Run: headless pygame with SDL's dummy video driver; simulated clock (each Clock.tick advances the game by its frame time, no real sleeping); random seed 0; keys injected as events and as key.get_pressed() state; mouse plan: one left click at the window centre at the start of phase 2, then a move to the lower-right quarter at the start of phase 3.
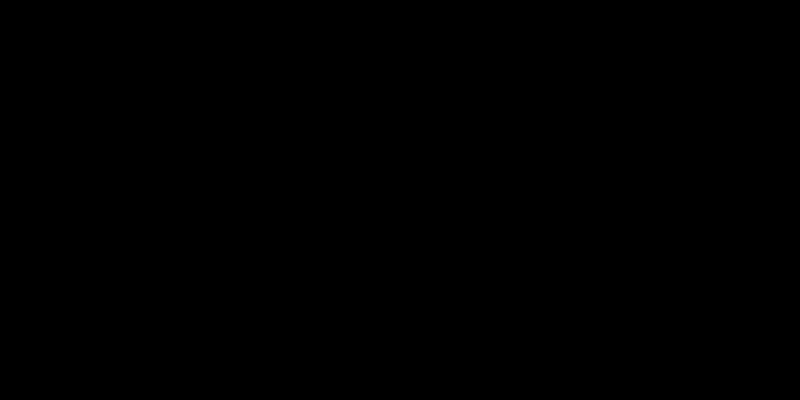
Frame 1 of 4 · flips 1–60 · no input
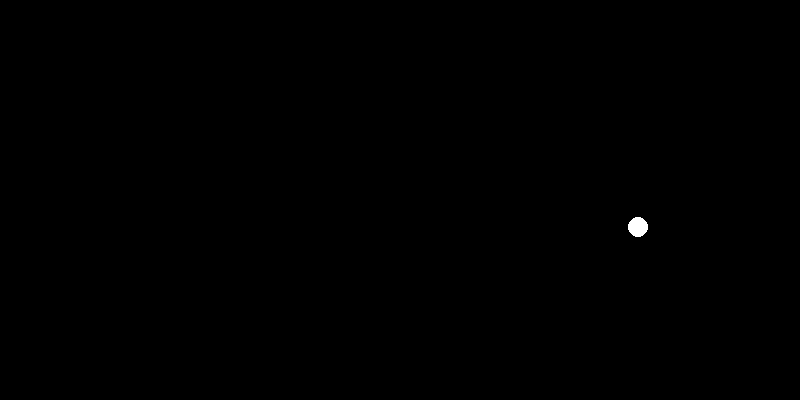
Frame 2 of 4 · flips 61–180 · clicked the window centre · tapped SPACE, RETURN · held RIGHT (→), D
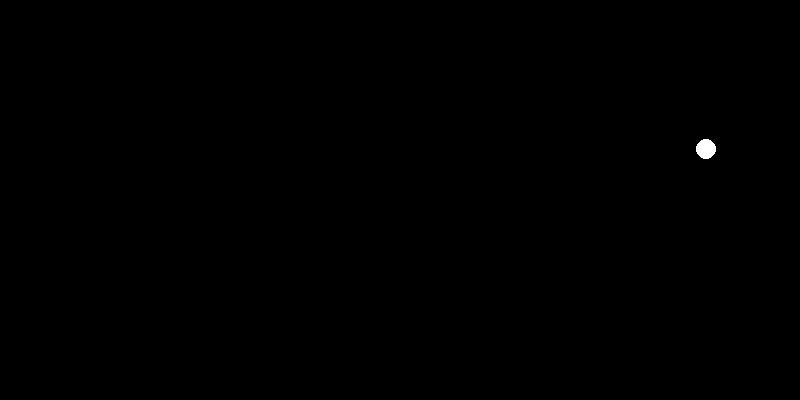
Frame 3 of 4 · flips 181–300 · moved the mouse to the lower-right quarter · held DOWN (↓), S
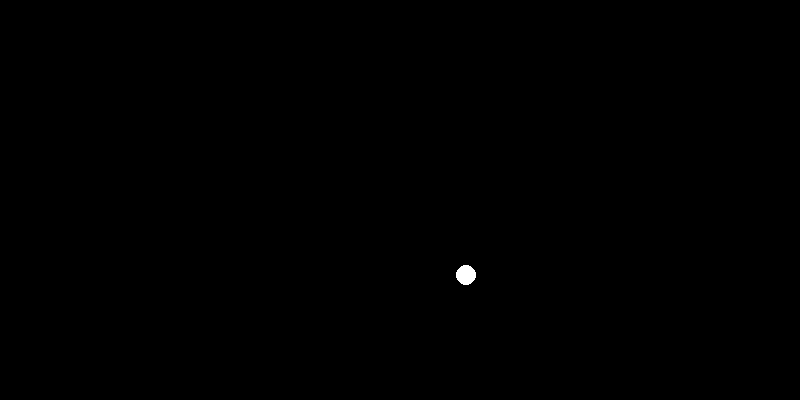
Frame 4 of 4 · flips 301–420 · held LEFT (←), A, UP (↑), W

The pygame program that drew these frames:

import pygame
from random import randint

WHITE = (255, 255, 255)


class Ball:
    def __init__(self, x, y):
        self.x = x
        self.y = y
        self.vx = randint(-10, 10)
        self.vy = randint(-10, 10)

    def move(self):
        self.x += self.vx
        self.y += self.vy
        if self.x < 10 or self.x > width - 10:
            self.vx *= -1
        if self.y < 10 or self.y > height - 10:
            self.vy *= -1

    def coords(self):
        return self.x, self.y


if __name__ == '__main__':
    pygame.init()
    pygame.display.set_caption('Шарики')
    size = width, height = 800, 400
    screen = pygame.display.set_mode(size)
    balls = []
    running = True
    v = 100
    fps = 60
    clock = pygame.time.Clock()
    while running:
        for event in pygame.event.get():
            if event.type == pygame.QUIT:
                running = False
            if event.type == pygame.MOUSEBUTTONDOWN:
                if event.button == 1:
                    ball = Ball(*event.pos)
                    balls.append(ball)

        screen.fill((0, 0, 0))
        for ball in balls:

            pygame.draw.circle(screen, WHITE, ball.coords(), 10)
            ball.move()
        clock.tick(fps)
        pygame.display.flip()
    pygame.quit()
